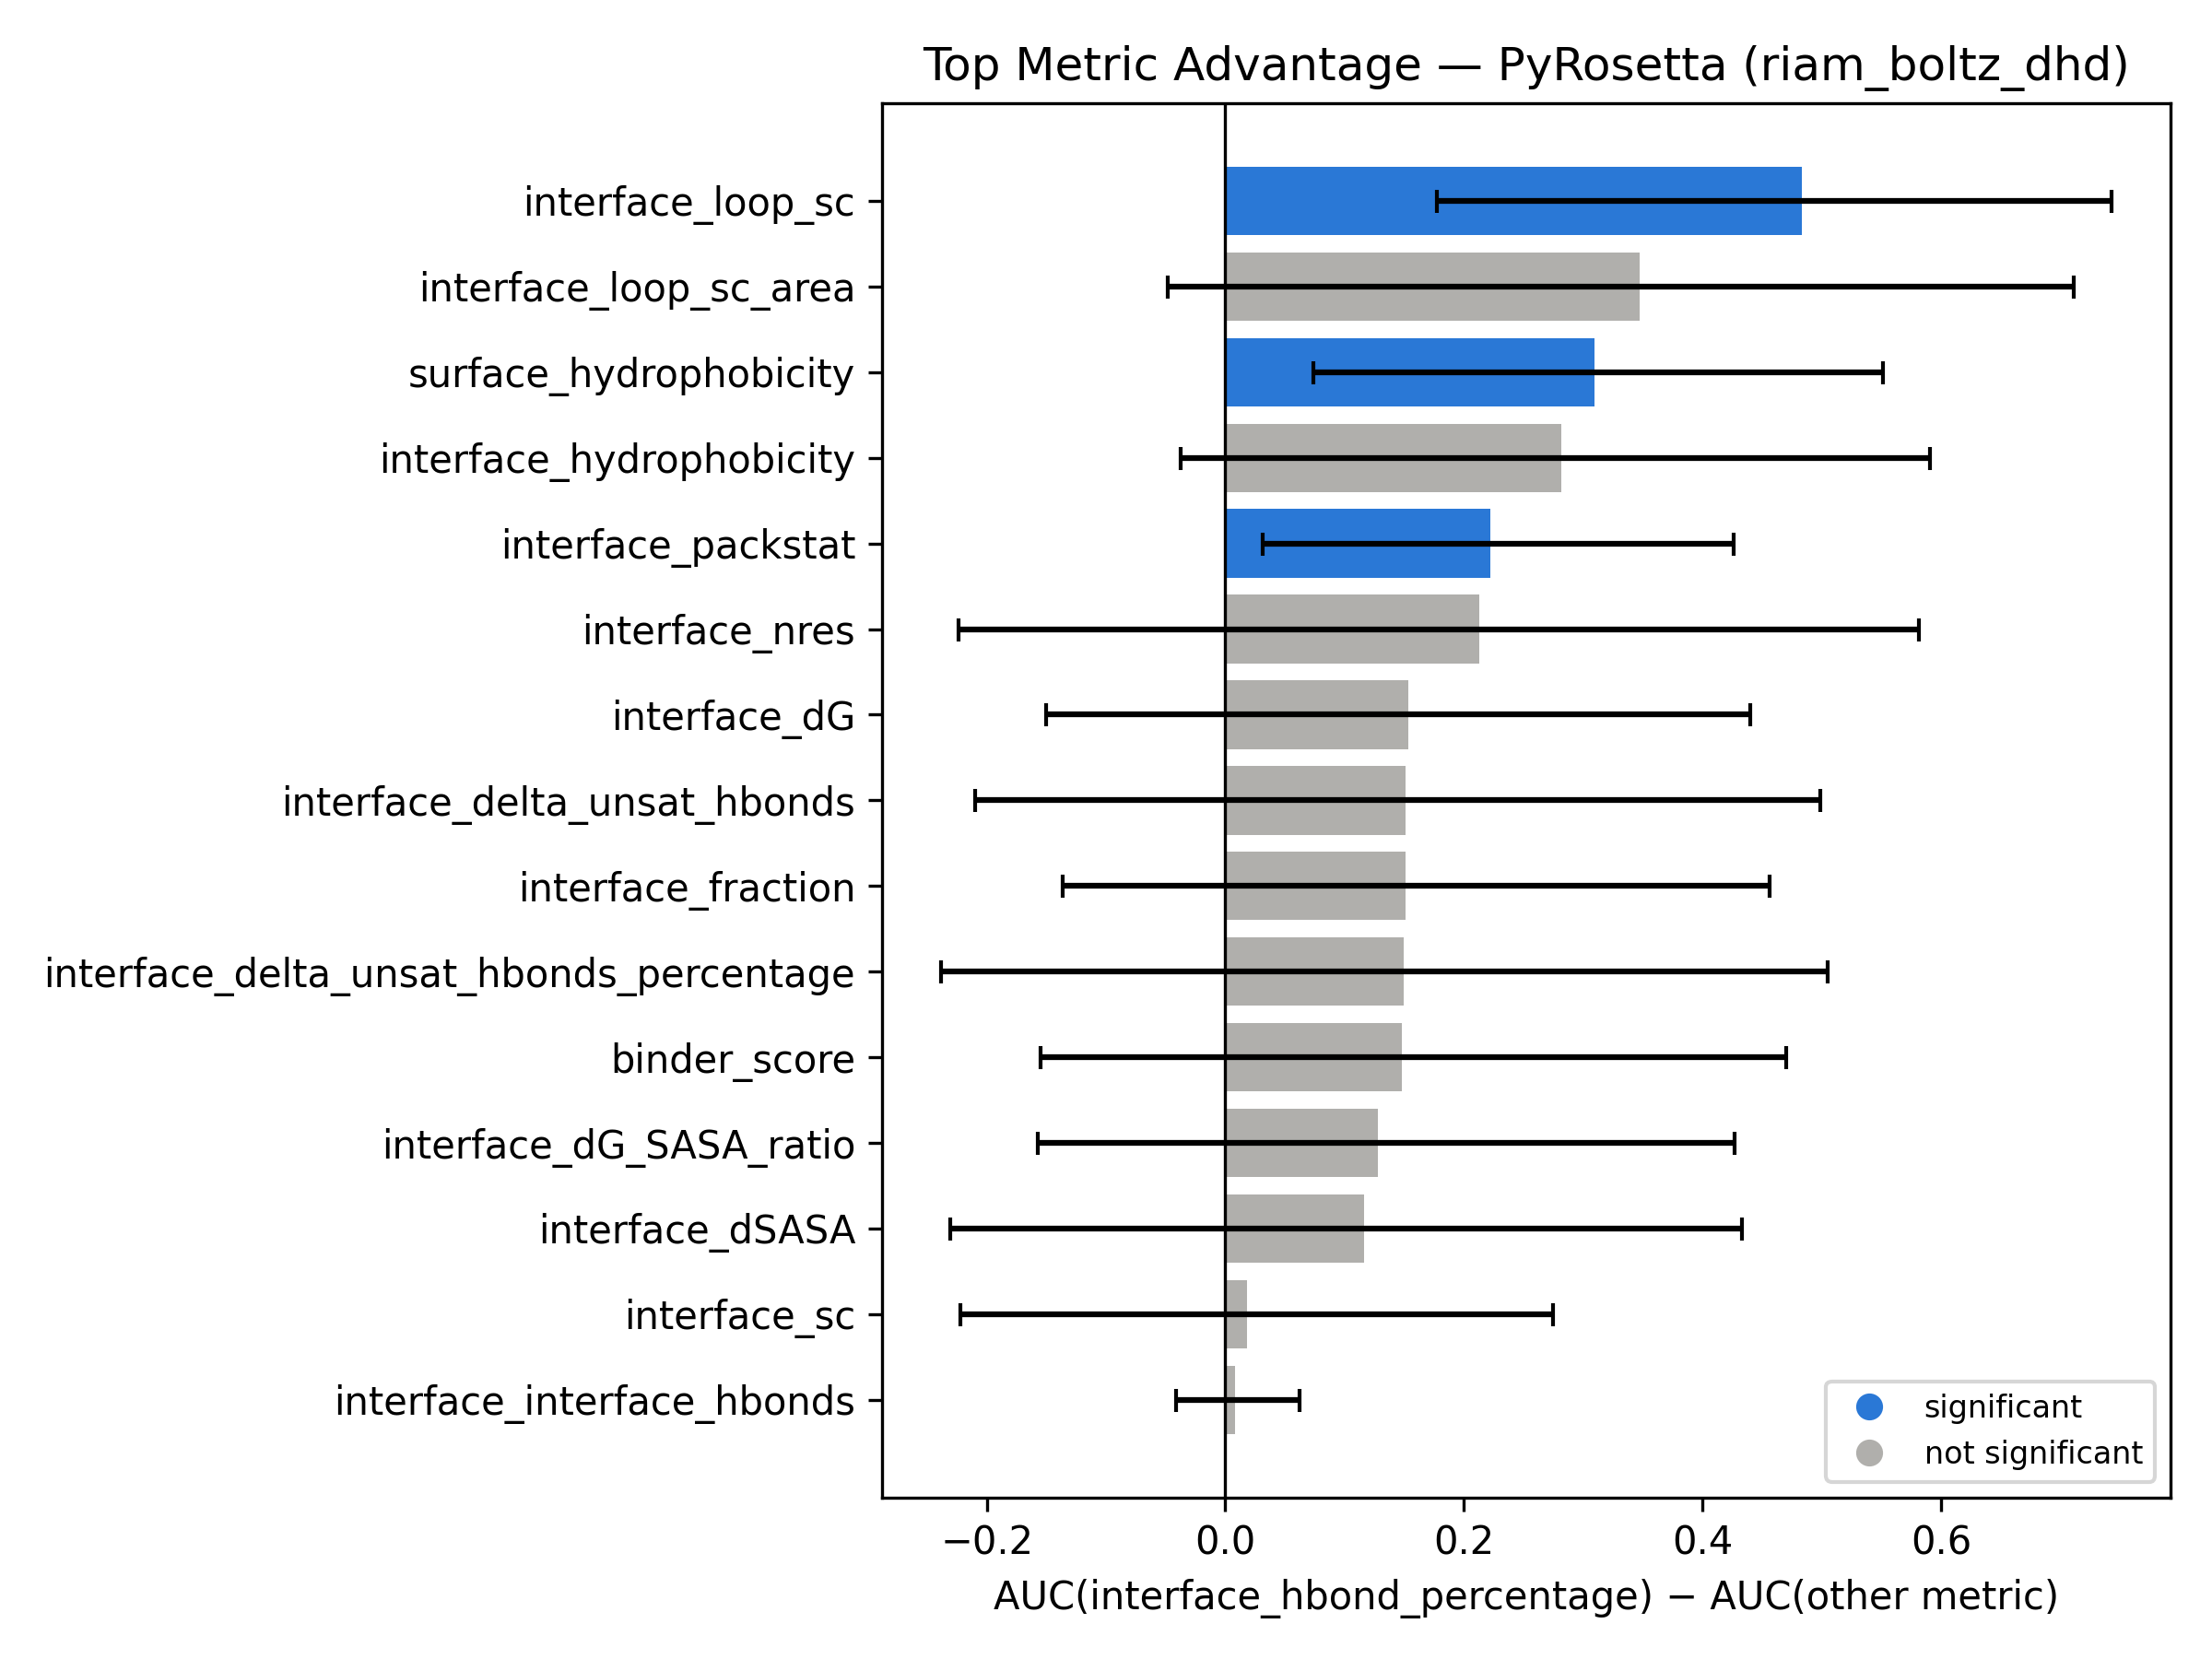

The table this chart was drawn from, first rows:
top_metric, compared_metric, auc_diff, ci_low, ci_high, significant
interface_hbond_percentage, interface_loop_sc, 0.483, 0.1771, 0.7431, True
interface_hbond_percentage, interface_loop_sc_area, 0.3469, -0.04861, 0.7106, False
interface_hbond_percentage, surface_hydrophobicity, 0.3094, 0.07407, 0.551, True
interface_hbond_percentage, interface_hydrophobicity, 0.2812, -0.03709, 0.5903, False
interface_hbond_percentage, interface_packstat, 0.2221, 0.03122, 0.426, True
interface_hbond_percentage, interface_nres, 0.2127, -0.2234, 0.5811, False
interface_hbond_percentage, interface_dG, 0.153, -0.1505, 0.4398, False
interface_hbond_percentage, interface_delta_unsat_hbonds, 0.1514, -0.2096, 0.4989, False
interface_hbond_percentage, interface_fraction, 0.1513, -0.1366, 0.456, False
interface_hbond_percentage, interface_delta_unsat_hbonds_percentage, 0.1497, -0.2384, 0.5046, False
interface_hbond_percentage, binder_score, 0.1478, -0.1551, 0.4699, False
interface_hbond_percentage, interface_dG_SASA_ratio, 0.128, -0.1574, 0.4271, False
interface_hbond_percentage, interface_dSASA, 0.1161, -0.2304, 0.4329, False
interface_hbond_percentage, interface_sc, 0.01798, -0.2223, 0.2743, False
interface_hbond_percentage, interface_interface_hbonds, 0.007991, -0.04167, 0.0625, False
